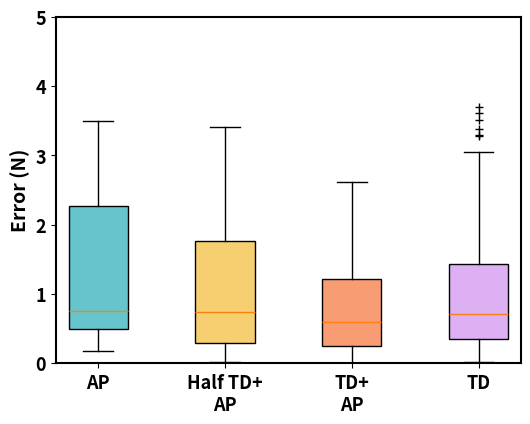

Python code for this plot:
"""
[redacted]
E-mail address: [email redacted]
"""
import numpy as np
import matplotlib.pyplot as plt

x = [1, 4, 7, 10]
labels = ['AP', 'Half TD+\nAP', 'TD+\nAP', 'TD']
ap = np.array([0.3808671832084656, 3.239179849624634, 0.181598961353302, 0.5778577327728271, 0.5266997218132019, 0.31368017196655273, 0.6009925603866577, 0.7265794277191162, 0.8814025521278381, 3.4688708782196045, 2.6394052505493164, 0.8008044958114624, 3.188978672027588, 2.7243995666503906, 0.6009476184844971, 0.7707027196884155, 3.289496421813965, 0.41980549693107605, 0.4982857406139374, 0.5719647407531738, 3.4818410873413086, 0.4745711386203766, 0.7162421345710754, 0.40280863642692566, 0.36841726303100586, 3.4824795722961426, 1.0242143869400024, 0.35882964730262756, 3.489025831222534, 0.6569591760635376, 1.3299105167388916, 2.2610206604003906, 0.7381994128227234, 1.3891313076019287, 1.1533476114273071, 2.398132562637329, 1.6852058172225952, 0.29559874534606934, 0.1985667645931244, 1.0112268924713135, 2.717109203338623, 0.8374916911125183, 0.5735131502151489, 0.44679129123687744, 2.3054556846618652, 0.6510598063468933, 0.9368990659713745, 0.2592211365699768, 2.6785664558410645, 0.5179281234741211, 0.8087154626846313, 0.49839332699775696])
td_half_ap = np.array([0.45276761054992676, 0.3428371250629425, 0.1488623023033142, 1.808908224105835, 1.1137821674346924, 2.4697492122650146, 3.406477928161621, 0.5946011543273926, 0.10751694440841675, 1.1726024150848389, 0.04551447927951813, 0.4586201310157776, 2.6666431427001953, 0.2848721146583557, 0.06558418273925781, 0.37392690777778625, 0.45547381043434143, 2.2267918586730957, 1.0325109958648682, 2.340240001678467, 1.7824985980987549, 0.2360840141773224, 0.37971556186676025, 0.23051463067531586, 1.0894427299499512, 2.9239416122436523, 0.344676673412323, 1.0501292943954468, 0.8516395092010498, 0.12224078178405762, 1.696938395500183, 0.969802737236023, 0.9068529605865479, 0.4770508408546448, 0.5176070332527161, 2.8623533248901367, 0.43156981468200684, 2.7079951763153076, 2.1188619136810303, 0.6155022978782654, 0.28877145051956177, 2.491309404373169, 0.0842168927192688, 0.4354996979236603, 1.6730782985687256, 0.10298699140548706, 0.01605190336704254, 0.9492319822311401, 0.405678391456604, 1.1043273210525513, 1.4685779809951782, 1.797707200050354, 0.5484959483146667, 2.957146644592285, 0.21103419363498688, 2.957819700241089, 0.8570352792739868, 0.9648119211196899, 0.09733796119689941, 0.049675703048706055, 0.050561875104904175, 0.2042621374130249, 1.826174020767212, 1.027005672454834, 0.09660333395004272, 2.3510613441467285])
td_ap = np.array([0.22669300436973572, 0.7973103523254395, 0.45946910977363586, 0.7449892163276672, 0.8879652619361877, 0.644654393196106, 0.2065327763557434, 0.5947600603103638, 0.6292061805725098, 0.4533253610134125, 0.5984585285186768, 0.32134249806404114, 0.8623054623603821, 0.5854678750038147, 0.6342394351959229, 2.2160592079162598, 0.2565142512321472, 2.5599331855773926, 1.295184850692749, 0.08826732635498047, 0.6208619475364685, 0.7126539945602417, 0.18451541662216187, 0.2987624704837799, 0.09973093867301941, 1.5644316673278809, 2.621652603149414, 0.5446135997772217, 1.7845234870910645, 1.1559027433395386, 1.2252578735351562, 0.24451524019241333, 0.24971544742584229, 0.03062620759010315, 0.21028131246566772, 0.2907969057559967, 2.532935619354248, 0.4261448383331299, 0.7908650636672974, 2.345552682876587, 0.054087042808532715, 0.13532675802707672, 1.9574099779129028, 2.1149587631225586, 1.26741623878479, 1.4811906814575195, 0.8629399538040161, 0.09519651532173157, 0.6551824808120728, 1.8155100345611572, 1.6920199394226074, 0.42601272463798523, 0.018001794815063477, 0.5110374093055725, 0.1983443647623062, 0.008743107318878174, 0.1463981717824936, 1.196038842201233, 1.01596999168396, 1.6002278327941895, 0.5559396147727966, 0.2719874680042267, 0.44490575790405273])
td = np.array([1.072904109954834, 0.2720116078853607, 0.31856799125671387, 0.2883078157901764, 1.7226872444152832, 0.08781671524047852, 0.41149234771728516, 1.0582125186920166, 0.42204126715660095, 0.7410603761672974, 1.402105689048767, 1.141836404800415, 2.672180652618408, 0.21244317293167114, 0.3492546081542969, 0.08416973054409027, 3.053003191947937, 0.3939741849899292, 0.9122596979141235, 0.39451226592063904, 0.19773945212364197, 0.550021231174469, 3.0163488388061523, 0.270175039768219, 1.289050817489624, 0.29517650604248047, 0.816879153251648, 0.40536969900131226, 0.384480357170105, 0.7414114475250244, 1.4377063512802124, 0.6760230660438538, 1.762687087059021, 1.5850375890731812, 0.26161348819732666, 0.9304147958755493, 1.478712797164917, 0.2838951349258423, 0.41758501529693604, 0.23041918873786926, 0.6623318791389465, 3.2821505069732666, 3.6097617149353027, 0.9772456884384155, 0.7670119404792786, 3.3773305416107178, 1.1893017292022705, 0.15282496809959412, 0.684964656829834, 1.220015048980713, 0.01948632299900055, 1.1361361742019653, 0.39792299270629883, 0.20813755691051483, 0.2853805422782898, 2.464142084121704, 0.6300032734870911, 0.47700271010398865, 0.48048853874206543, 0.3789634108543396, 3.3010311126708984, 1.889338731765747, 0.704275369644165, 0.11730797588825226, 1.1946871280670166, 3.6958582401275635, 3.5104289054870605, 2.40876305103302, 2.4885690212249756])

all_data = [ap, td_half_ap, td_ap, td]

plt.figure(figsize=(6, 4.5), dpi=600)

axis_font = {'weight': 'bold', 'size': 14}
title_font = {'weight': 'bold', 'size': 15}
plt.rcParams.update({'font.size': 13})
plt.rcParams["font.weight"] = "bold"

colors_pale = ['#66c5cc', '#f6cf71', '#f89c74', '#dcb0f2']

box = plt.boxplot(all_data, patch_artist=True, positions=[1, 4, 7, 10],
                  showmeans=False, widths=1.4, sym="k+")
for patch, color in zip(box['boxes'], colors_pale):
    patch.set_facecolor(color)

plt.ylabel("Error (N)", fontdict=axis_font)
plt.xlim(0, 11)
plt.ylim(0, 5)
plt.xticks(ticks=x, labels=labels)
ax = plt.gca()
ax.spines['bottom'].set_linewidth(1.5)
ax.spines['left'].set_linewidth(1.5)
ax.spines['right'].set_linewidth(1.5)
ax.spines['top'].set_linewidth(1.5)
plt.show()


